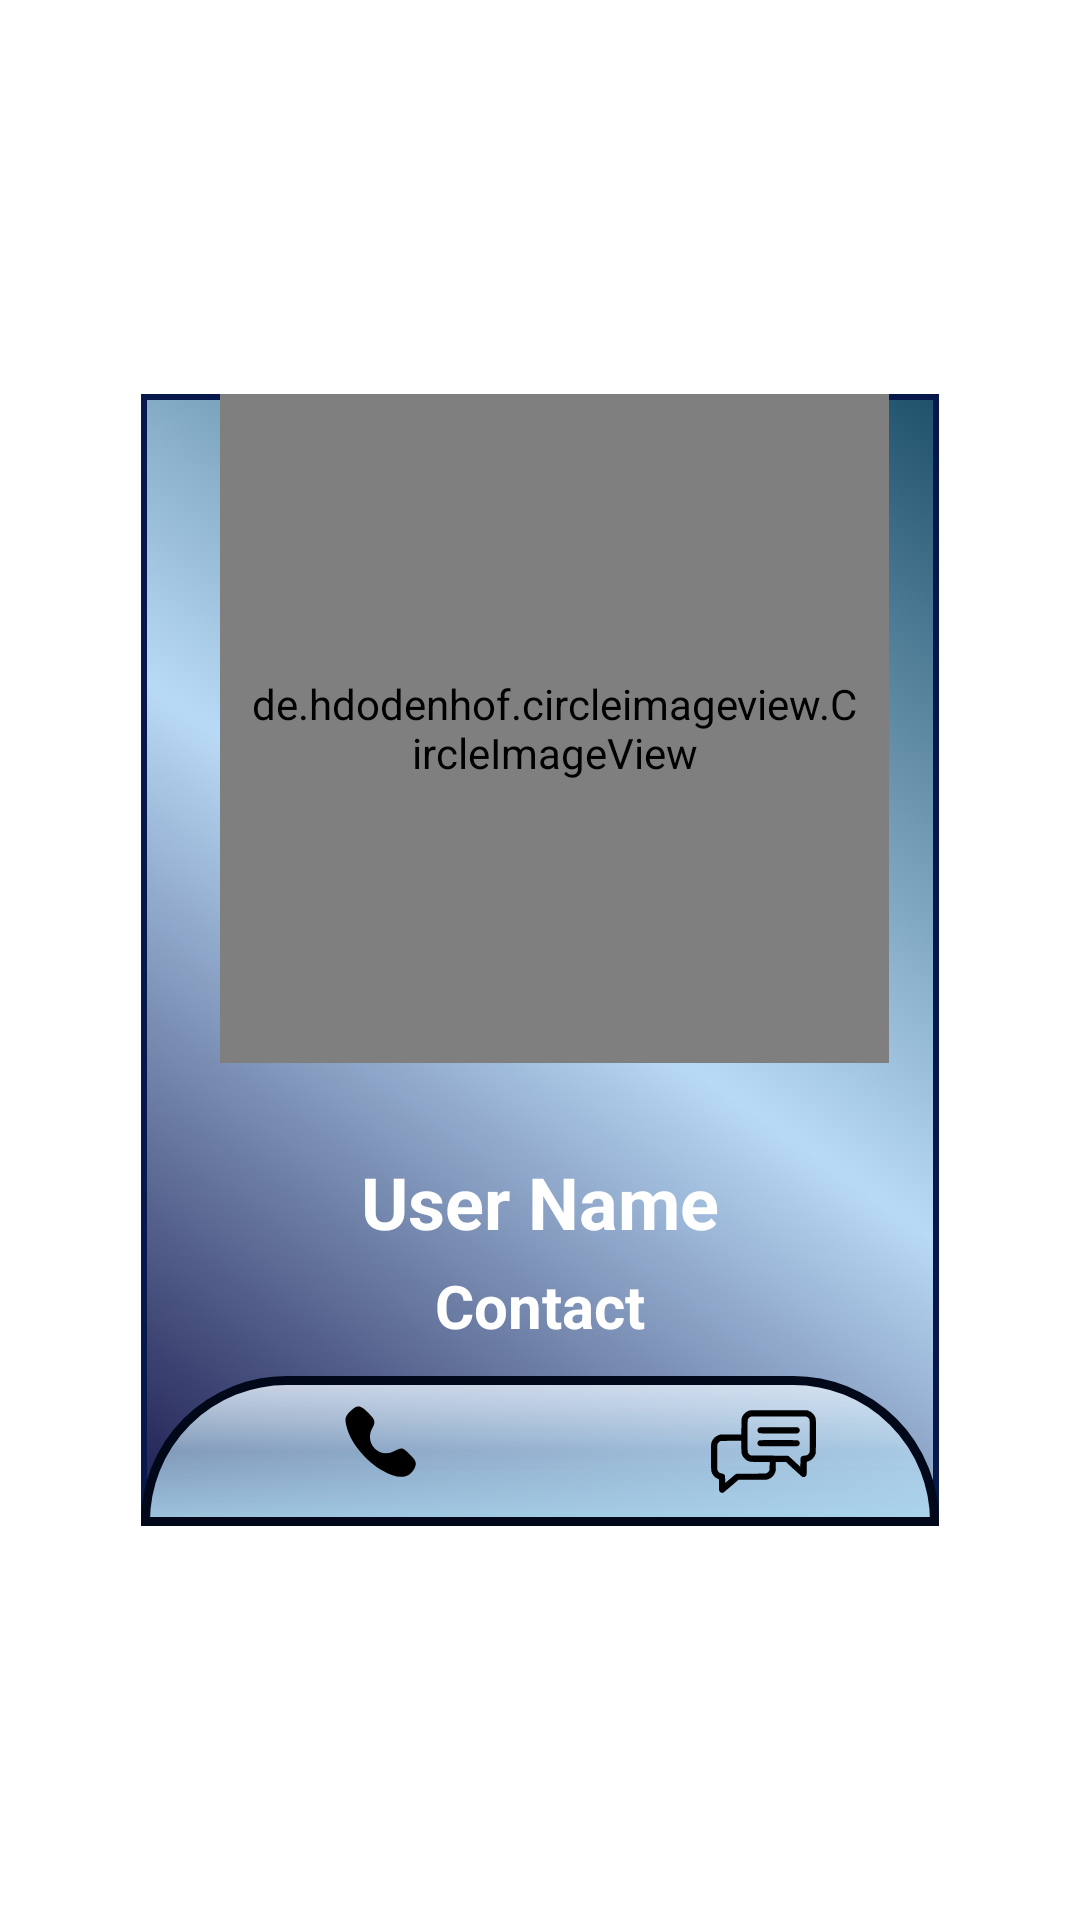

Write the Android layout XML for this screen, with the resource values it uses.
<!-- AndroidManifest.xml: application theme Theme.CHATingAPP -->
<!-- res/layout/activity_profile_view.xml -->
<?xml version="1.0" encoding="utf-8"?>
<androidx.constraintlayout.widget.ConstraintLayout xmlns:android="http://schemas.android.com/apk/res/android"
    xmlns:app="http://schemas.android.com/apk/res-auto"
    xmlns:tools="http://schemas.android.com/tools"
    android:id="@+id/constraintbg"
    android:layout_width="wrap_content"

    android:layout_height="match_parent"
    android:layout_gravity="center"
    android:gravity="center">

    <LinearLayout
        android:id="@+id/linearLayout"
        android:layout_width="266dp"
        android:layout_height="wrap_content"
        android:background="@drawable/call_bg"
        android:gravity="center_horizontal"
        android:orientation="vertical"
        app:layout_constraintBottom_toBottomOf="parent"
        app:layout_constraintEnd_toEndOf="parent"
        app:layout_constraintHorizontal_bias="0.5"
        app:layout_constraintStart_toStartOf="parent"
        app:layout_constraintTop_toTopOf="parent">

        <de.hdodenhof.circleimageview.CircleImageView
            android:id="@+id/dialog_userimg"
            android:layout_width="223dp"
            android:layout_height="223dp"
            android:layout_centerHorizontal="true"
            android:layout_marginLeft="5dp"
            android:background="@drawable/circle_bg"
            android:padding="10dp"
            android:src="@drawable/user"
            app:civ_border_color="#FF000000"
            app:civ_border_width="2dp" />

        <TextView
            android:id="@+id/dialog_username"
            android:layout_width="wrap_content"
            android:layout_height="wrap_content"
            android:layout_marginTop="30dp"
            android:text="User Name"
            android:textColor="@color/white"
            android:textSize="24sp"
            android:textStyle="bold" />

        <TextView
            android:id="@+id/dialog_contact"

            android:layout_width="wrap_content"
            android:layout_height="wrap_content"
            android:layout_marginTop="5dp"
            android:layout_marginBottom="10dp"
            android:text="Contact"
            android:textColor="@color/white"
            android:textSize="20sp"
            android:textStyle="bold">

        </TextView>

        <LinearLayout
            android:layout_width="match_parent"
            android:layout_height="50dp"
            android:background="@drawable/profile_layout_bg"

            >

            <ImageView
                android:id="@+id/dialogPhncall"
                android:layout_width="50dp"
                android:layout_height="wrap_content"
                android:layout_gravity="left"
                android:layout_marginLeft="55dp"
                android:layout_marginRight="10dp"
                android:backgroundTint="@color/white"
                android:padding="10dp"
                app:srcCompat="@drawable/ic_phone_call"

                />

            <ImageView
                android:id="@+id/dialog_chat"
                android:layout_width="35dp"
                android:layout_height="wrap_content"
                android:layout_gravity="right"
                android:layout_marginLeft="75dp"
                app:srcCompat="@drawable/ic_chat"

                />
        </LinearLayout>

    </LinearLayout>


</androidx.constraintlayout.widget.ConstraintLayout>
<!-- resources referenced by this layout -->
<resources>
  <color name="white">#FFFFFFFF</color>
  <!-- drawable call_bg (drawable) -->
  <?xml version="1.0" encoding="utf-8"?>
  <shape xmlns:android="http://schemas.android.com/apk/res/android">
  <gradient android:endColor="#1F516A" android:centerColor="#B9DAF6" android:startColor="#1A1A4E" android:angle="45"/>
      <stroke android:color="#07194C" android:width="2dp"/>
  </shape>
  <!-- drawable circle_bg (drawable) -->
  <?xml version="1.0" encoding="utf-8"?>
  <shape  android:shape="oval" xmlns:android="http://schemas.android.com/apk/res/android">
      <stroke android:color="#4A65ED" android:width="4dp"/>
  <solid android:color="@color/white"/>
  </shape>
  <!-- drawable ic_chat: vector/xml drawable (drawable, 2596 chars, omitted) -->
  <!-- drawable ic_phone_call (drawable) -->
  <vector xmlns:android="http://schemas.android.com/apk/res/android"
      android:width="24dp"
      android:height="24dp"
      android:viewportWidth="24"
      android:viewportHeight="24">
    <path
        android:pathData="M1.5,2c-1.6,1.7 -1.7,2.5 -0.7,5.8 1.5,4.9 6.3,10.6 11.8,13.8 5,2.9 8.6,2.7 10.5,-0.7 0.9,-1.8 0.7,-2.6 -1.5,-4.7 -2.3,-2.4 -2.7,-2.5 -5.1,-1.2 -5,2.7 -10.2,-2.5 -7.4,-7.6 1.1,-2.1 1,-2.7 -1.1,-4.9 -2.8,-3 -4.1,-3.1 -6.5,-0.5z"
        android:fillColor="#000000"
        android:strokeColor="#00000000"/>
  </vector>
  <!-- drawable profile_layout_bg (drawable) -->
  <?xml version="1.0" encoding="utf-8"?>
  <shape xmlns:android="http://schemas.android.com/apk/res/android">
      <solid android:color="#DF88FAC5" />
      <corners
          android:topLeftRadius="60dp"
          android:topRightRadius="60dp"
  
          />
      <gradient
          android:angle="80"
          android:centerColor="#B4B9DFF4"
          android:endColor="#B0DDF3"
          android:startColor="#DEE8F4" />
      <stroke
          android:width="3dp"
          android:color="#010819"
          android:dashGap="10dp" />
  
  </shape>
  <style name="Theme.CHATingAPP" parent="Theme.MaterialComponents.DayNight.DarkActionBar">
          
          <item name="colorPrimary">@color/colorPrimary</item>
          <item name="colorPrimaryVariant">@color/colorPrimaryDark</item>
          <item name="colorOnPrimary">@color/white</item>
          
          <item name="colorSecondary">@color/teal_200</item>
          <item name="colorSecondaryVariant">@color/teal_700</item>
          <item name="colorOnSecondary">@color/black</item>
          
          <item name="android:statusBarColor" tools:targetApi="l">?attr/colorPrimaryVariant</item>
          
      </style>
  <color name="colorPrimary">#0C528E</color>
  <color name="colorPrimaryDark">#2A61A5</color>
  <color name="teal_200">#FF03DAC5</color>
  <color name="teal_700">#FF018786</color>
  <color name="black">#FF000000</color>
</resources>
